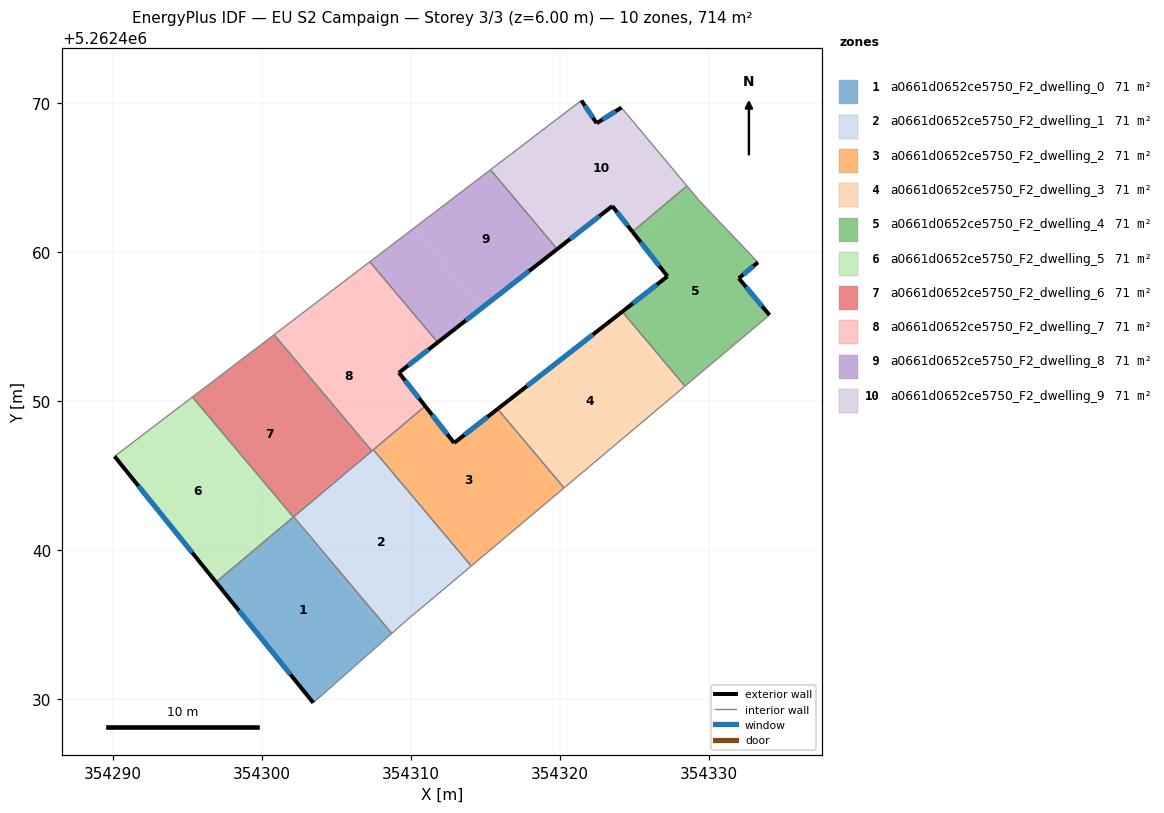
=== STOREY PLAN SPEC (per zone: floor XY polygon, exterior-wall plan segments, windows/doors) ===
zone 1: a0661d0652ce5750_F2_dwelling_0  (71.4 m²)
  floor: (354302.07, 5262442.21) (354308.50, 5262434.24) (354303.43, 5262429.76) (354296.90, 5262437.86)
  floor: (354302.12, 5262442.25) (354308.70, 5262434.42) (354308.50, 5262434.24) (354302.07, 5262442.21)
  exterior wall: (354296.90, 5262437.86) – (354303.43, 5262429.76)  [10.4 m]
    window: (354298.44, 5262435.96) – (354301.90, 5262431.66)  [8.8 m²]
  interior walls: 4
zone 2: a0661d0652ce5750_F2_dwelling_1  (71.4 m²)
  floor: (354307.37, 5262446.67) (354313.78, 5262438.72) (354311.62, 5262436.91) (354309.93, 5262435.50) (354308.70, 5262434.42) (354302.12, 5262442.25)
  floor: (354307.47, 5262446.75) (354314.04, 5262438.94) (354313.78, 5262438.72) (354307.37, 5262446.67)
  interior walls: 7
zone 3: a0661d0652ce5750_F2_dwelling_2  (71.4 m²)
  floor: (354315.60, 5262449.32) (354319.96, 5262443.92) (354314.04, 5262438.94) (354307.47, 5262446.75) (354308.62, 5262447.72) (354310.99, 5262449.63) (354312.89, 5262447.21)
  floor: (354315.81, 5262449.49) (354320.27, 5262444.19) (354319.96, 5262443.92) (354315.60, 5262449.32)
  floor: (354310.95, 5262449.68) (354310.99, 5262449.63) (354308.63, 5262447.73)
  exterior wall: (354312.89, 5262447.21) – (354310.95, 5262449.68)  [3.1 m]
    window: (354312.43, 5262447.79) – (354311.40, 5262449.10)  [2.7 m²]
  exterior wall: (354315.81, 5262449.49) – (354312.89, 5262447.21)  [3.7 m]
    window: (354315.13, 5262448.95) – (354313.58, 5262447.74)  [3.1 m²]
  interior walls: 4
zone 4: a0661d0652ce5750_F2_dwelling_3  (71.4 m²)
  floor: (354323.95, 5262455.84) (354328.06, 5262450.74) (354320.27, 5262444.19) (354315.81, 5262449.49)
  floor: (354324.18, 5262456.02) (354328.39, 5262451.02) (354328.06, 5262450.74) (354323.95, 5262455.84)
  exterior wall: (354324.18, 5262456.02) – (354315.81, 5262449.49)  [10.6 m]
    window: (354322.21, 5262454.49) – (354317.78, 5262451.02)  [9.0 m²]
  interior walls: 3
zone 5: a0661d0652ce5750_F2_dwelling_4  (71.4 m²)
  floor: (354329.34, 5262463.49) (354333.29, 5262459.33) (354332.01, 5262458.26) (354334.06, 5262455.80) (354328.39, 5262451.02) (354324.18, 5262456.02) (354327.22, 5262458.39) (354325.14, 5262461.04) (354328.87, 5262464.05)
  floor: (354328.52, 5262464.46) (354328.87, 5262464.05) (354325.14, 5262461.04) (354324.86, 5262461.39)
  exterior wall: (354327.22, 5262458.39) – (354324.18, 5262456.02)  [3.9 m]
    window: (354326.50, 5262457.83) – (354324.89, 5262456.58)  [3.3 m²]
  exterior wall: (354324.86, 5262461.39) – (354327.22, 5262458.39)  [3.8 m]
    window: (354325.42, 5262460.68) – (354326.66, 5262459.09)  [3.2 m²]
  exterior wall: (354332.01, 5262458.26) – (354333.29, 5262459.33)  [1.7 m]
    window: (354332.31, 5262458.51) – (354332.99, 5262459.08)  [1.4 m²]
  exterior wall: (354334.06, 5262455.80) – (354332.01, 5262458.26)  [3.2 m]
    window: (354333.58, 5262456.37) – (354332.49, 5262457.68)  [2.7 m²]
  interior walls: 5
zone 6: a0661d0652ce5750_F2_dwelling_5  (71.4 m²)
  floor: (354294.62, 5262449.76) (354301.14, 5262441.68) (354296.70, 5262438.11) (354290.09, 5262446.30)
  floor: (354301.96, 5262442.35) (354302.07, 5262442.21) (354296.90, 5262437.86) (354296.70, 5262438.11)
  floor: (354295.32, 5262450.29) (354301.99, 5262442.37) (354301.14, 5262441.68) (354294.62, 5262449.76)
  exterior wall: (354290.09, 5262446.30) – (354296.90, 5262437.86)  [10.8 m]
    window: (354291.69, 5262444.32) – (354295.31, 5262439.84)  [9.2 m²]
  interior walls: 3
zone 7: a0661d0652ce5750_F2_dwelling_6  (71.4 m²)
  floor: (354299.22, 5262453.26) (354305.64, 5262445.31) (354301.99, 5262442.37) (354295.32, 5262450.29)
  floor: (354300.81, 5262454.47) (354307.35, 5262446.69) (354305.64, 5262445.31) (354299.22, 5262453.26)
  floor: (354307.35, 5262446.69) (354307.37, 5262446.67) (354302.10, 5262442.23) (354301.99, 5262442.37)
  interior walls: 5
zone 8: a0661d0652ce5750_F2_dwelling_7  (71.4 m²)
  floor: (354309.19, 5262451.92) (354310.95, 5262449.68) (354308.62, 5262447.72) (354307.35, 5262446.69) (354300.81, 5262454.47) (354303.89, 5262456.82) (354308.36, 5262451.28)
  floor: (354307.23, 5262459.37) (354311.79, 5262453.96) (354309.09, 5262451.84) (354308.36, 5262451.28) (354303.89, 5262456.82)
  floor: (354308.62, 5262447.72) (354307.37, 5262446.67) (354307.35, 5262446.69)
  exterior wall: (354309.19, 5262451.92) – (354311.79, 5262453.96)  [3.3 m]
    window: (354309.80, 5262452.40) – (354311.18, 5262453.48)  [2.8 m²]
  exterior wall: (354310.95, 5262449.68) – (354309.19, 5262451.92)  [2.9 m]
    window: (354310.54, 5262450.21) – (354309.60, 5262451.40)  [2.4 m²]
  interior walls: 5
zone 9: a0661d0652ce5750_F2_dwelling_8  (71.4 m²)
  floor: (354310.24, 5262461.67) (354314.66, 5262456.19) (354311.79, 5262453.96) (354307.23, 5262459.37)
  floor: (354315.33, 5262465.55) (354319.81, 5262460.22) (354314.66, 5262456.19) (354310.24, 5262461.67)
  exterior wall: (354311.79, 5262453.96) – (354319.81, 5262460.22)  [10.2 m]
    window: (354313.67, 5262455.43) – (354317.93, 5262458.75)  [8.6 m²]
  interior walls: 3
zone 10: a0661d0652ce5750_F2_dwelling_9  (71.4 m²)
  floor: (354324.12, 5262469.72) (354328.52, 5262464.46) (354324.86, 5262461.39) (354323.51, 5262463.11) (354321.38, 5262461.44) (354317.02, 5262466.84) (354321.44, 5262470.20) (354322.46, 5262468.67)
  floor: (354317.02, 5262466.84) (354321.38, 5262461.44) (354319.81, 5262460.22) (354315.33, 5262465.55)
  exterior wall: (354319.81, 5262460.22) – (354323.51, 5262463.11)  [4.7 m]
    window: (354320.68, 5262460.90) – (354322.64, 5262462.43)  [4.0 m²]
  exterior wall: (354322.46, 5262468.67) – (354321.44, 5262470.20)  [1.8 m]
    window: (354322.22, 5262469.03) – (354321.68, 5262469.84)  [1.6 m²]
  exterior wall: (354324.12, 5262469.72) – (354322.46, 5262468.67)  [2.0 m]
    window: (354323.73, 5262469.48) – (354322.85, 5262468.92)  [1.7 m²]
  exterior wall: (354323.51, 5262463.11) – (354324.86, 5262461.39)  [2.2 m]
    window: (354323.83, 5262462.70) – (354324.55, 5262461.79)  [1.8 m²]
  interior walls: 4

=== DERIVED (storey summary) ===
Building: EU S2 Campaign
Storey: 3 of 3  (floor level z = 6.00 m)
Storey gross floor area: 714.0 m²
Zones on this storey: 10
  - a0661d0652ce5750_F2_dwelling_0: floor 71.4 m²; exterior wall 10.4 m (31.2 m²); 1 window(s) 8.8 m²; WWR 28.1%
  - a0661d0652ce5750_F2_dwelling_1: floor 71.4 m²
  - a0661d0652ce5750_F2_dwelling_2: floor 71.4 m²; exterior wall 6.9 m (20.6 m²); 2 window(s) 5.8 m²; WWR 28.1%
  - a0661d0652ce5750_F2_dwelling_3: floor 71.4 m²; exterior wall 10.6 m (31.8 m²); 1 window(s) 9.0 m²; WWR 28.1%
  - a0661d0652ce5750_F2_dwelling_4: floor 71.4 m²; exterior wall 12.5 m (37.6 m²); 4 window(s) 10.6 m²; WWR 28.1%
  - a0661d0652ce5750_F2_dwelling_5: floor 71.4 m²; exterior wall 10.8 m (32.5 m²); 1 window(s) 9.2 m²; WWR 28.1%
  - a0661d0652ce5750_F2_dwelling_6: floor 71.4 m²
  - a0661d0652ce5750_F2_dwelling_7: floor 71.4 m²; exterior wall 6.2 m (18.5 m²); 2 window(s) 5.2 m²; WWR 28.1%
  - a0661d0652ce5750_F2_dwelling_8: floor 71.4 m²; exterior wall 10.2 m (30.5 m²); 1 window(s) 8.6 m²; WWR 28.1%
  - a0661d0652ce5750_F2_dwelling_9: floor 71.4 m²; exterior wall 10.7 m (32.1 m²); 4 window(s) 9.0 m²; WWR 28.1%
Zone adjacency (shared interzone walls):
  - a0661d0652ce5750_F2_dwelling_0 ↔ a0661d0652ce5750_F2_dwelling_1
  - a0661d0652ce5750_F2_dwelling_0 ↔ a0661d0652ce5750_F2_dwelling_5
  - a0661d0652ce5750_F2_dwelling_0 ↔ a0661d0652ce5750_F2_dwelling_6
  - a0661d0652ce5750_F2_dwelling_1 ↔ a0661d0652ce5750_F2_dwelling_2
  - a0661d0652ce5750_F2_dwelling_1 ↔ a0661d0652ce5750_F2_dwelling_6
  - a0661d0652ce5750_F2_dwelling_1 ↔ a0661d0652ce5750_F2_dwelling_7
  - a0661d0652ce5750_F2_dwelling_2 ↔ a0661d0652ce5750_F2_dwelling_3
  - a0661d0652ce5750_F2_dwelling_2 ↔ a0661d0652ce5750_F2_dwelling_7
  - a0661d0652ce5750_F2_dwelling_3 ↔ a0661d0652ce5750_F2_dwelling_4
  - a0661d0652ce5750_F2_dwelling_4 ↔ a0661d0652ce5750_F2_dwelling_9
  - a0661d0652ce5750_F2_dwelling_5 ↔ a0661d0652ce5750_F2_dwelling_6
  - a0661d0652ce5750_F2_dwelling_6 ↔ a0661d0652ce5750_F2_dwelling_7
  - a0661d0652ce5750_F2_dwelling_7 ↔ a0661d0652ce5750_F2_dwelling_8
  - a0661d0652ce5750_F2_dwelling_8 ↔ a0661d0652ce5750_F2_dwelling_9